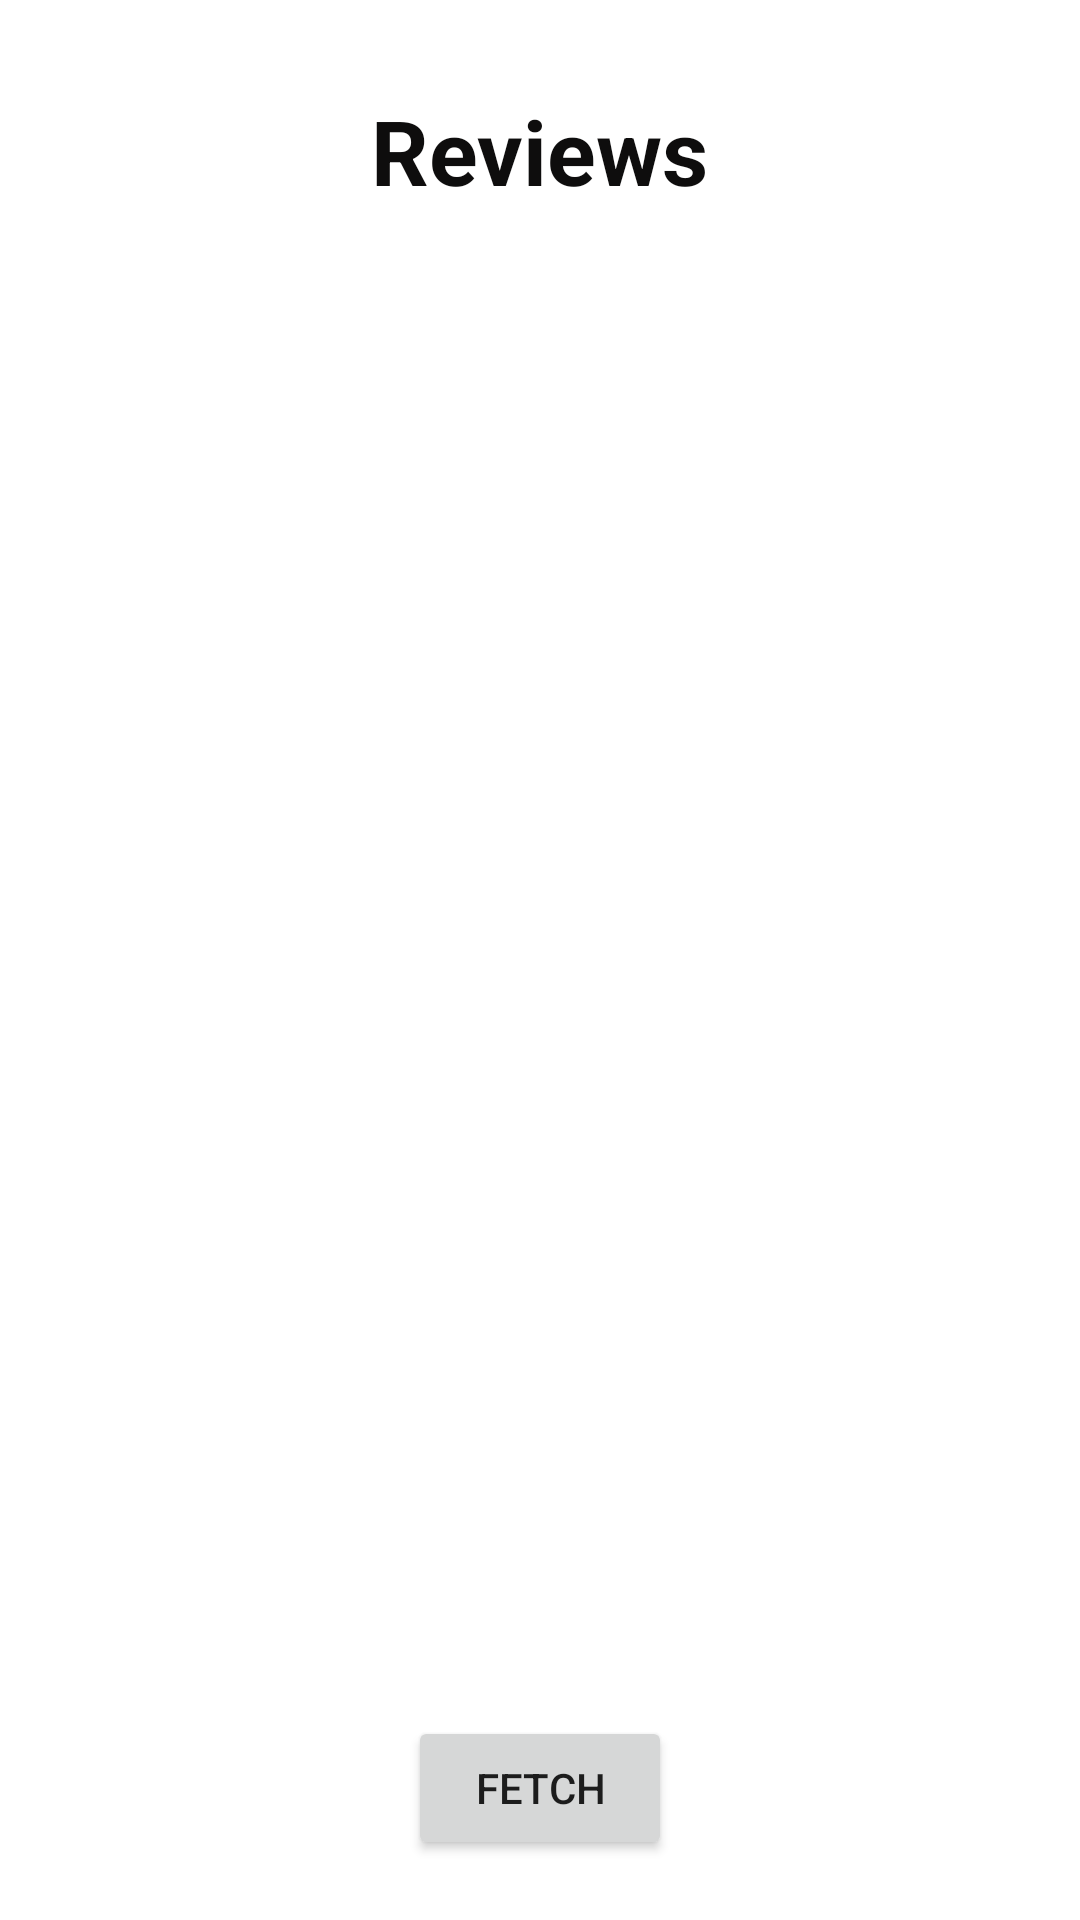

Android layout source for this screen:
<!-- AndroidManifest.xml: application theme Theme.BadHabits -->
<!-- res/layout/activity_global.xml -->
<?xml version="1.0" encoding="utf-8"?>
<androidx.constraintlayout.widget.ConstraintLayout xmlns:android="http://schemas.android.com/apk/res/android"
    xmlns:app="http://schemas.android.com/apk/res-auto"
    xmlns:tools="http://schemas.android.com/tools"
    android:layout_width="match_parent"
    android:layout_height="match_parent"
    android:layout_marginHorizontal="16dp"
    tools:context=".GlobalActivity">

    <TextView
        android:id="@+id/textView3"
        android:layout_width="wrap_content"
        android:layout_height="wrap_content"
        android:layout_marginTop="30dp"
        android:text="Reviews"
        android:textColor="#0E0D0D"
        android:textSize="30dp"
        android:textStyle="bold"
        app:layout_constraintEnd_toEndOf="parent"
        app:layout_constraintStart_toStartOf="parent"
        app:layout_constraintTop_toTopOf="parent" />

    <ListView
        android:id="@+id/userList"
        android:layout_width="match_parent"
        android:layout_height="0dp"
        app:layout_constraintBottom_toTopOf="@+id/fetchData"
        app:layout_constraintTop_toBottomOf="@+id/textView3" />

    <Button
        android:id="@+id/fetchData"
        android:layout_width="wrap_content"
        android:layout_height="wrap_content"
        android:layout_marginBottom="20dp"
        android:text="Fetch"
        app:layout_constraintBottom_toBottomOf="parent"
        app:layout_constraintEnd_toEndOf="parent"
        app:layout_constraintStart_toStartOf="parent" />
</androidx.constraintlayout.widget.ConstraintLayout>
<!-- resources referenced by this layout -->
<resources>
  <style name="Theme.BadHabits" parent="Theme.MaterialComponents.DayNight.DarkActionBar">
          
          <item name="colorPrimary">@color/purple_500</item>
          <item name="colorPrimaryVariant">@color/purple_700</item>
          <item name="colorOnPrimary">@color/white</item>
          
          <item name="colorSecondary">@color/teal_200</item>
          <item name="colorSecondaryVariant">@color/teal_700</item>
          <item name="colorOnSecondary">@color/black</item>
          
          <item name="android:statusBarColor" tools:targetApi="l">?attr/colorPrimaryVariant</item>
          
      </style>
  <color name="purple_500">#FF6200EE</color>
  <color name="purple_700">#FF3700B3</color>
  <color name="white">#FFFFFFFF</color>
  <color name="teal_200">#FF03DAC5</color>
  <color name="teal_700">#FF018786</color>
  <color name="black">#FF000000</color>
</resources>
